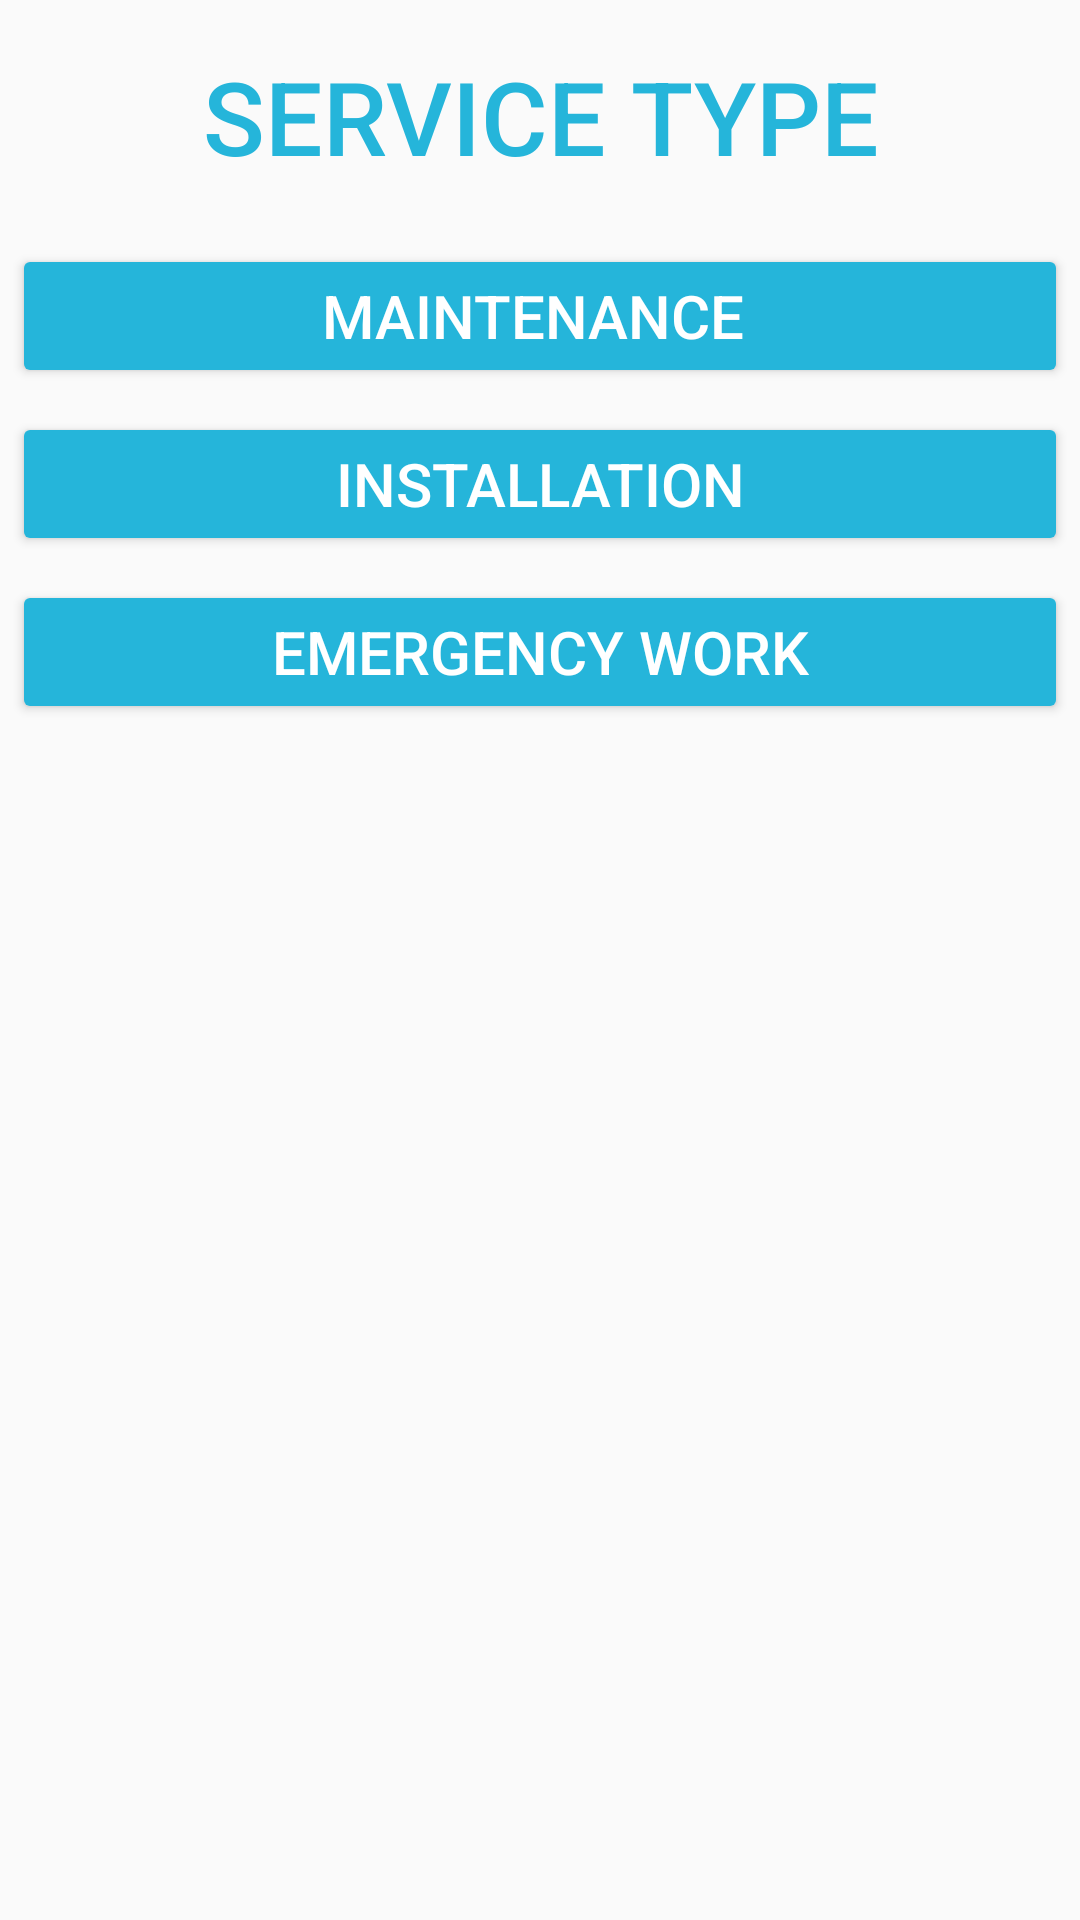

Reconstruct the res/layout file that produces this screen, plus the resources it refers to.
<!-- AndroidManifest.xml: application theme Theme.MyApplication -->
<!-- res/layout/activity_electrical_service.xml -->
<?xml version="1.0" encoding="utf-8"?>
<ScrollView
    xmlns:android="http://schemas.android.com/apk/res/android"
    xmlns:tools="http://schemas.android.com/tools"
    android:layout_width="match_parent"
    android:layout_height="match_parent">
<LinearLayout
    android:layout_width="match_parent"
    android:orientation="vertical"
    android:layout_height="match_parent">

    <TextView
        android:id="@+id/electricalService_textView_"
        android:layout_width="match_parent"
        android:layout_height="wrap_content"
        android:layout_margin="16dp"
        android:fontFamily="sans-serif-medium"
        android:gravity="center|center_horizontal|center_vertical"
        android:text="SERVICE TYPE"
        android:textColor="#25b5da"
        android:textSize="34sp" />

    <Button
        android:id="@+id/electricalService_button_electrical"
        android:layout_width="match_parent"
        android:layout_height="wrap_content"
        android:layout_margin="4dp"
        android:text="MAINTENANCE "
        android:textSize="20sp" />

    <Button
        android:id="@+id/electricalService_button_plumbing"
        android:layout_width="match_parent"
        android:layout_height="wrap_content"
        android:layout_margin="4dp"
        android:text="INSTALLATION"
        android:textSize="20sp" />

    <Button
        android:id="@+id/electricalService_button_cleaning"
        android:layout_width="match_parent"
        android:layout_height="wrap_content"
        android:layout_margin="4dp"
        android:text="EMERGENCY WORK"
        android:textSize="20sp" />



</LinearLayout>
</ScrollView>
<!-- resources referenced by this layout -->
<resources>
  <style name="Theme.MyApplication" parent="Theme.AppCompat.Light.DarkActionBar">
          
          <item name="colorPrimary">#25b5da</item>
          <item name="android:textColorPrimary">#FFFFFF</item>
          <item name="colorButtonNormal">#25b5da</item>
  
          
      </style>
</resources>
